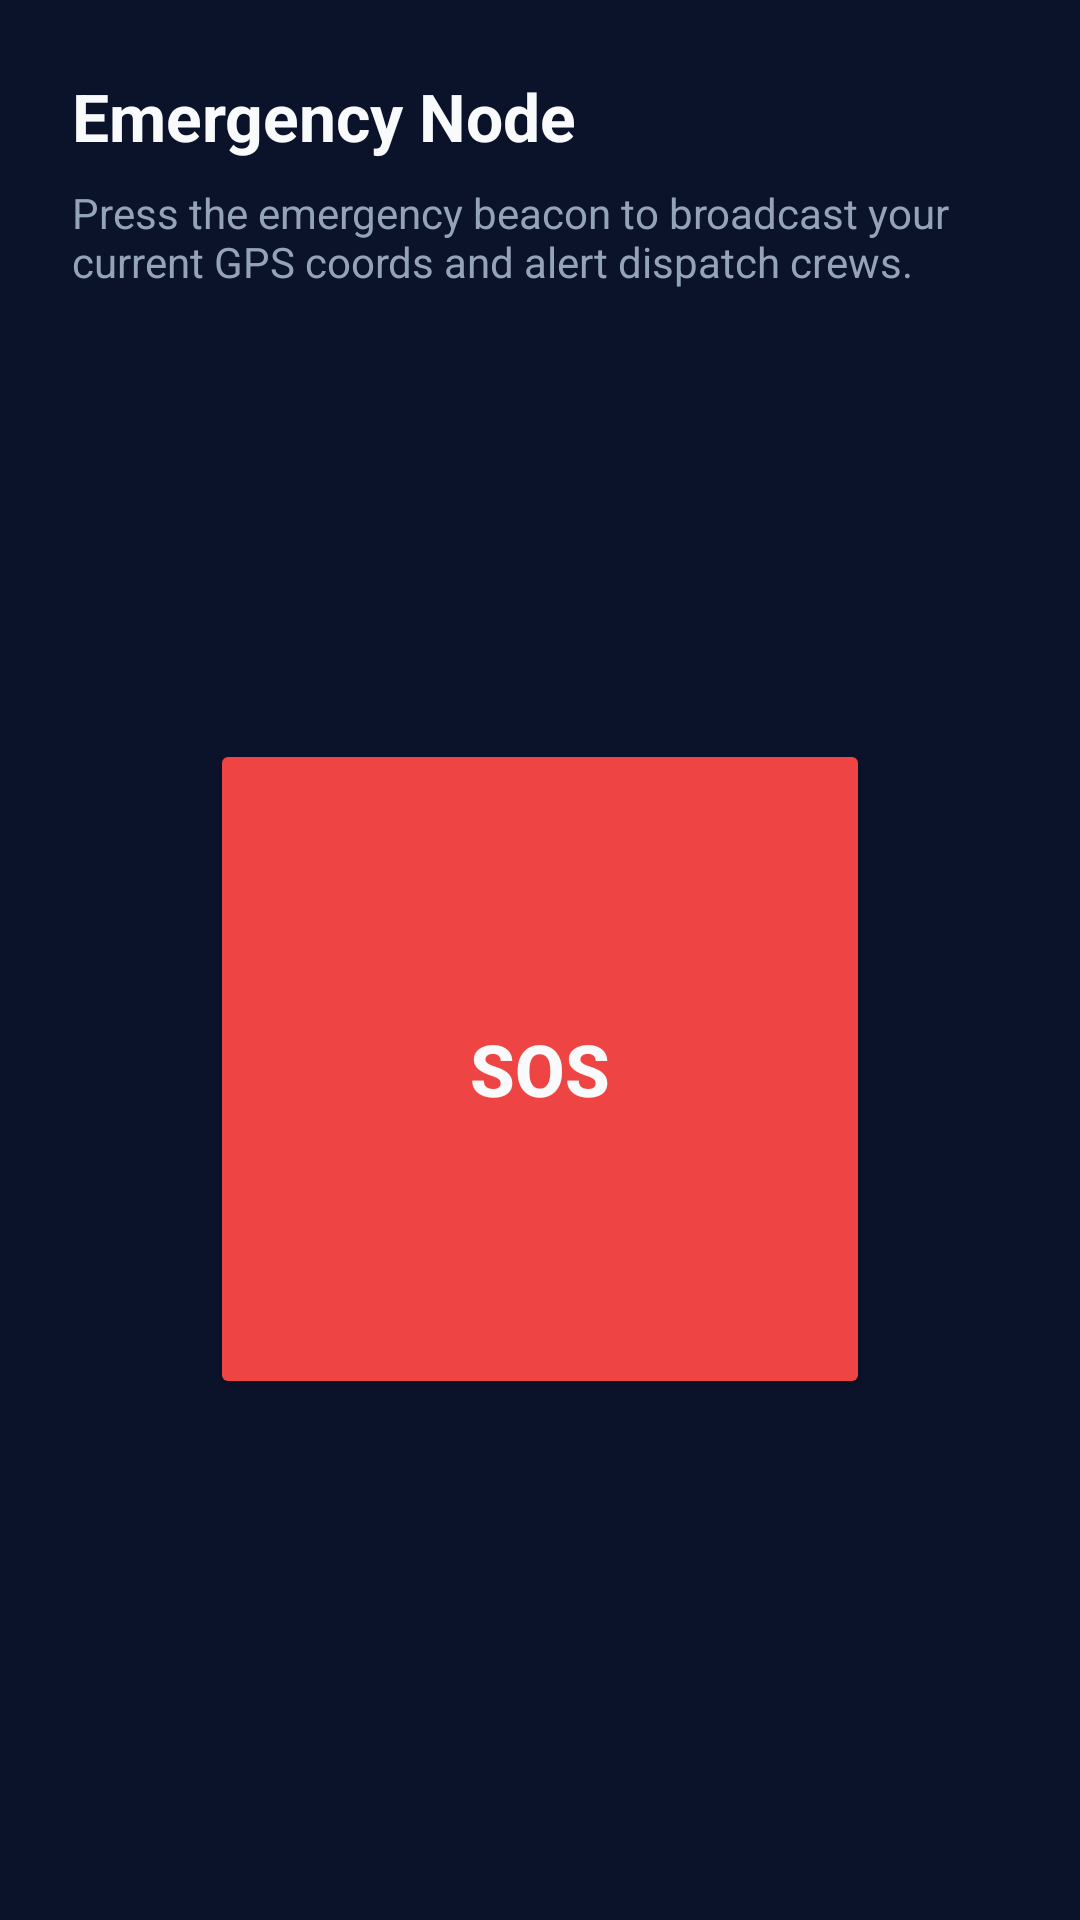

Android layout source for this screen:
<!-- AndroidManifest.xml: application theme AppTheme -->
<!-- res/layout/fragment_sos.xml -->
<?xml version="1.0" encoding="utf-8"?>
<androidx.constraintlayout.widget.ConstraintLayout xmlns:android="http://schemas.android.com/apk/res/android"
    xmlns:app="http://schemas.android.com/apk/res-auto"
    android:layout_width="match_parent"
    android:layout_height="match_parent"
    android:background="@color/bgDark"
    android:padding="24dp">

    <TextView
        android:id="@+id/sos_header"
        android:layout_width="wrap_content"
        android:layout_height="wrap_content"
        android:text="Emergency Node"
        android:textColor="@color/textColorPrimary"
        android:textSize="22sp"
        android:textStyle="bold"
        app:layout_constraintTop_toTopOf="parent"
        app:layout_constraintStart_toStartOf="parent" />

    <TextView
        android:id="@+id/sos_subtitle"
        android:layout_width="0dp"
        android:layout_height="wrap_content"
        android:text="Press the emergency beacon to broadcast your current GPS coords and alert dispatch crews."
        android:textColor="@color/textColorSecondary"
        android:textSize="14sp"
        android:layout_marginTop="8dp"
        app:layout_constraintTop_toBottomOf="@id/sos_header"
        app:layout_constraintStart_toStartOf="parent"
        app:layout_constraintEnd_toEndOf="parent" />

    
    <Button
        android:id="@+id/sos_trigger_btn"
        android:layout_width="220dp"
        android:layout_height="220dp"
        android:text="SOS"
        android:textSize="24sp"
        android:textStyle="bold"
        android:textColor="@color/textColorPrimary"
        android:backgroundTint="@color/emergencyRed"
        app:cornerRadius="110dp"
        app:elevation="8dp"
        app:layout_constraintTop_toBottomOf="@id/sos_subtitle"
        app:layout_constraintBottom_toTopOf="@+id/sos_status_card"
        app:layout_constraintStart_toStartOf="parent"
        app:layout_constraintEnd_toEndOf="parent" />

    
    <androidx.cardview.widget.CardView
        android:id="@+id/sos_status_card"
        android:layout_width="match_parent"
        android:layout_height="wrap_content"
        app:cardBackgroundColor="@color/cardDark"
        app:cardCornerRadius="12dp"
        android:visibility="gone"
        app:layout_constraintBottom_toBottomOf="parent"
        android:layout_marginBottom="32dp"
        app:layout_constraintStart_toStartOf="parent"
        app:layout_constraintEnd_toEndOf="parent">

        <LinearLayout
            android:layout_width="match_parent"
            android:layout_height="wrap_content"
            android:orientation="vertical"
            android:padding="16dp">

            <TextView
                android:layout_width="wrap_content"
                android:layout_height="wrap_content"
                android:text="🚨 Alert Dispatched"
                android:textColor="@color/emergencyRed"
                android:textSize="16sp"
                android:textStyle="bold" />

            <TextView
                android:id="@+id/sos_details"
                android:layout_width="wrap_content"
                android:layout_height="wrap_content"
                android:text="Dispatcher Sent: Yes\nContacts Alerted: 2\nNearest responder dispatched."
                android:textColor="@color/textColorPrimary"
                android:textSize="14sp"
                android:layout_marginTop="8dp" />

        </LinearLayout>
    </androidx.cardview.widget.CardView>

</androidx.constraintlayout.widget.ConstraintLayout>
<!-- resources referenced by this layout -->
<resources>
  <color name="bgDark">#0B132B</color>
  <color name="cardDark">#1E293B</color>
  <color name="emergencyRed">#EF4444</color>
  <color name="textColorPrimary">#F8FAFC</color>
  <color name="textColorSecondary">#94A3B8</color>
  <style name="AppTheme" parent="Theme.MaterialComponents.DayNight.NoActionBar">
          
          <item name="colorPrimary">@color/colorPrimary</item>
          <item name="colorPrimaryDark">@color/colorPrimaryDark</item>
          <item name="colorAccent">@color/colorAccent</item>
          
          <item name="android:windowBackground">@color/bgDark</item>
          <item name="android:textColorPrimary">@color/textColorPrimary</item>
          <item name="android:textColorSecondary">@color/textColorSecondary</item>
      </style>
  <color name="colorPrimary">#0EA5E9</color>
  <color name="colorPrimaryDark">#0F172A</color>
  <color name="colorAccent">#10B981</color>
</resources>
